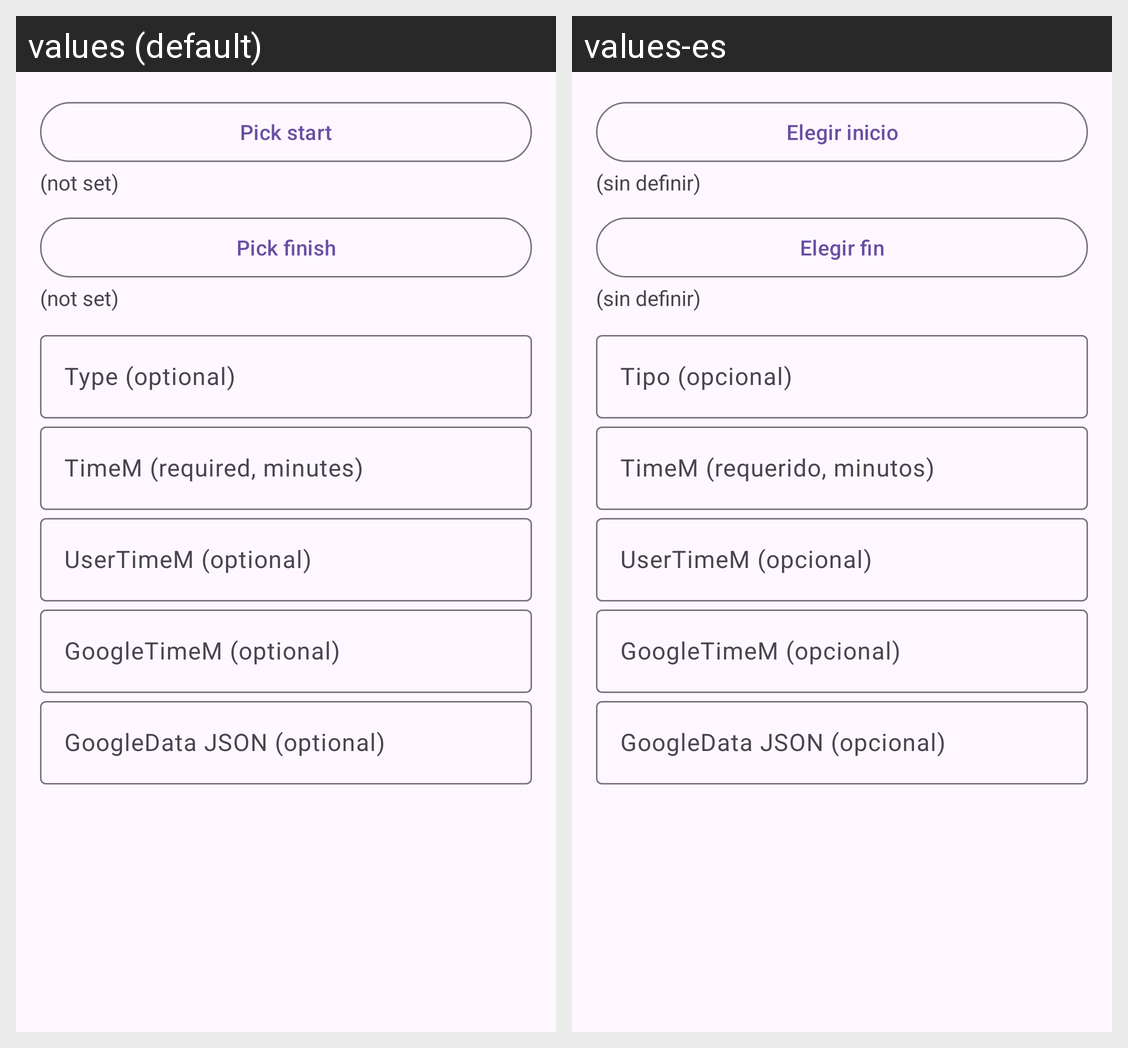

The Android screen above is rendered under two locales of the same app. Produce the string resources it draws, with the default and per-locale values.
Android screen res/layout/dialog_travel_edit.xml rendered under 2 locales, left to right: values (default), values-es. Device: Nexus 5 (rendered at 1080×1920; each locale shown at half size, 540×960, under a caption strip naming it); theme Theme.ThothTasks.
Strings drawn on this screen, with the default value and each locale's value (text and hints the layout hard-codes, and strings that could not be matched under every locale, appear in the picture but are not listed):

travel_pick_start
  values: Pick start
  values-es: Elegir inicio

not_set
  values: (not set)
  values-es: (sin definir)

travel_pick_finish
  values: Pick finish
  values-es: Elegir fin

type_optional
  values: Type (optional)
  values-es: Tipo (opcional)

timem_required_minutes
  values: TimeM (required, minutes)
  values-es: TimeM (requerido, minutos)

usertimem_optional
  values: UserTimeM (optional)
  values-es: UserTimeM (opcional)

googletimem_optional
  values: GoogleTimeM (optional)
  values-es: GoogleTimeM (opcional)

googledata_json_optional
  values: GoogleData JSON (optional)
  values-es: GoogleData JSON (opcional)
